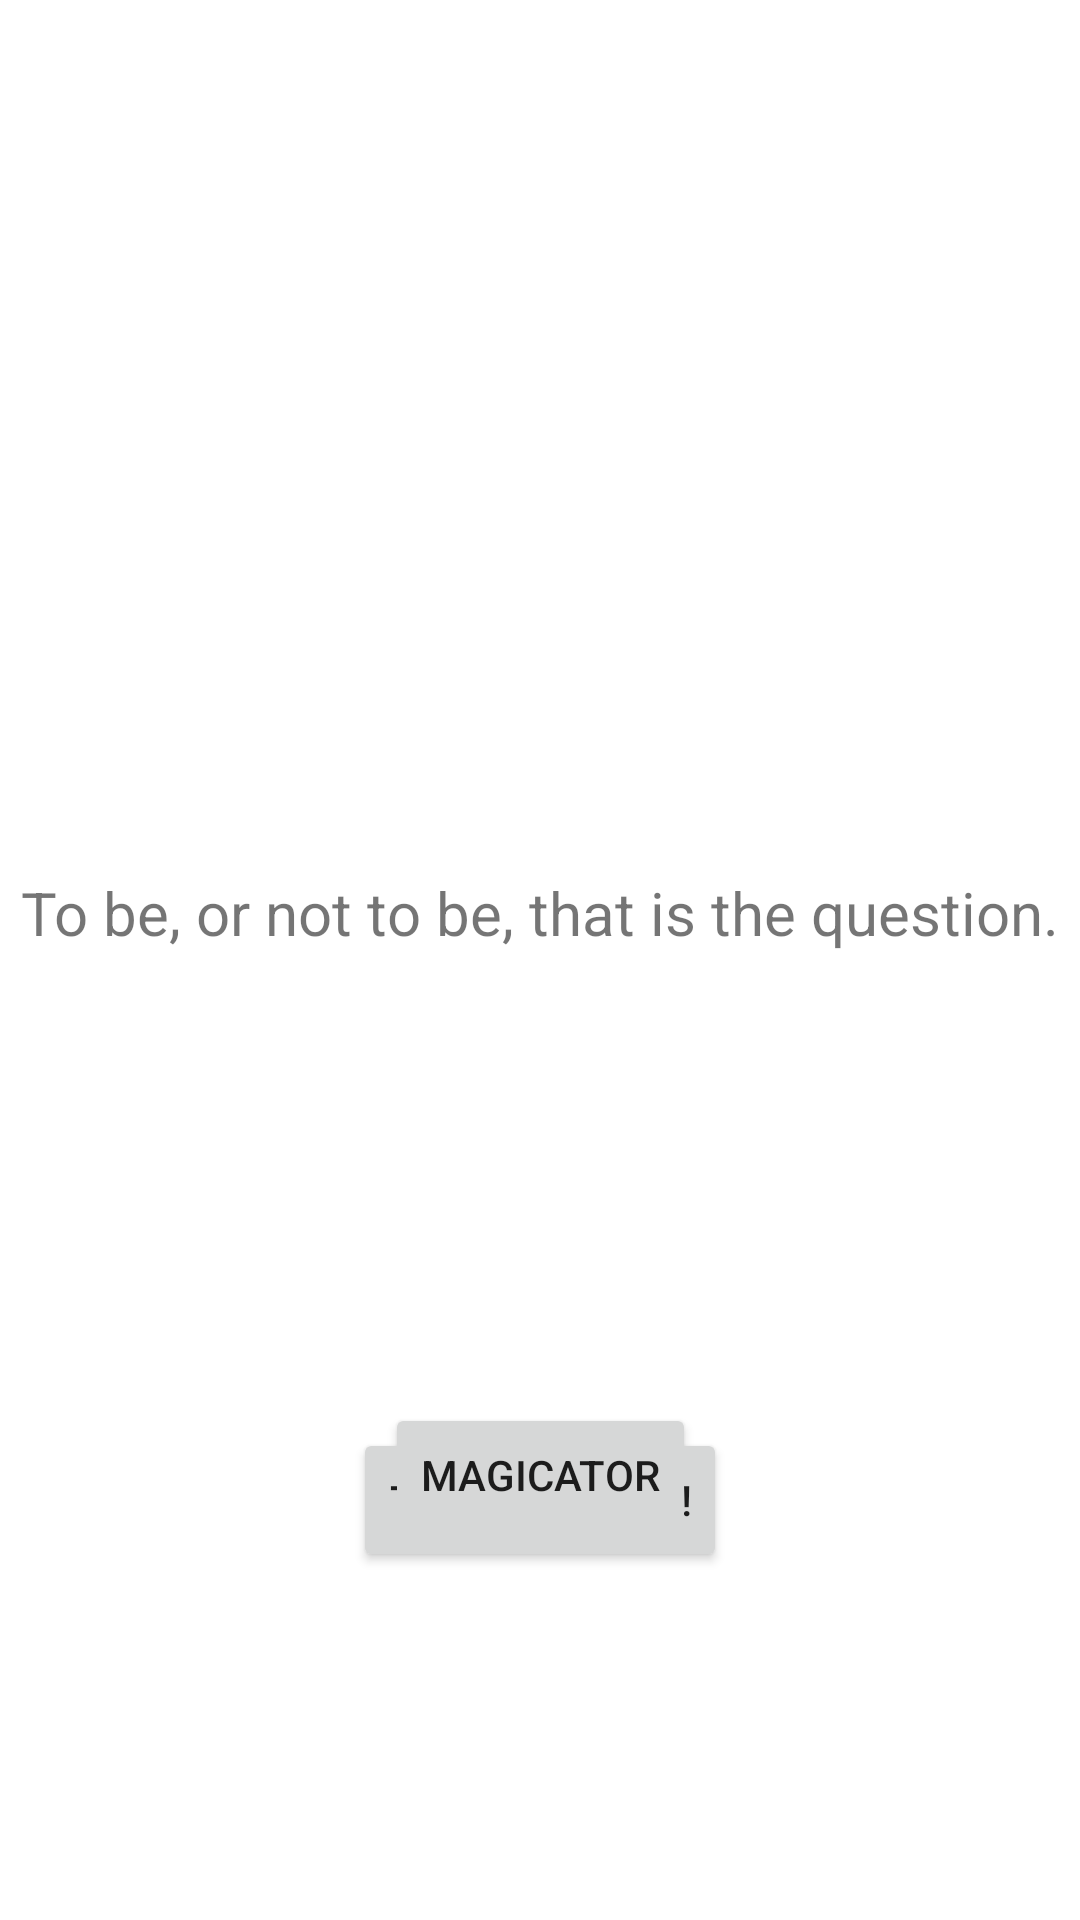

Produce the Android XML layout that renders to this screen, including the resource entries it uses.
<!-- AndroidManifest.xml: application theme Theme.Intents2ElRetorno -->
<!-- res/layout/activity_main.xml -->
<?xml version="1.0" encoding="utf-8"?>
<androidx.constraintlayout.widget.ConstraintLayout xmlns:android="http://schemas.android.com/apk/res/android"
    xmlns:app="http://schemas.android.com/apk/res-auto"
    xmlns:tools="http://schemas.android.com/tools"
    android:layout_width="match_parent"
    android:layout_height="match_parent"
    tools:context=".MainActivity">

    <TextView
        android:id="@+id/textView"
        android:layout_width="wrap_content"
        android:layout_height="wrap_content"
        android:textSize="20sp"
        android:text="To be, or not to be, that is the question."
        app:layout_constraintBottom_toBottomOf="parent"
        app:layout_constraintEnd_toEndOf="parent"
        app:layout_constraintStart_toStartOf="parent"
        app:layout_constraintTop_toTopOf="parent"
        app:layout_constraintVertical_bias="0.474" />

    <ImageView
        android:id="@+id/imagen"
        android:layout_width="277dp"
        android:layout_height="253dp"
        android:layout_marginTop="60dp"
        app:layout_constraintEnd_toEndOf="parent"
        app:layout_constraintStart_toStartOf="parent"
        app:layout_constraintTop_toTopOf="parent"
        tools:srcCompat="@tools:sample/avatars" />

    <Button
        android:id="@+id/camara"
        android:layout_width="wrap_content"
        android:layout_height="wrap_content"
        android:layout_marginTop="476dp"
        android:text="@string/camara"
        app:layout_constraintEnd_toEndOf="parent"
        app:layout_constraintStart_toStartOf="parent"
        app:layout_constraintTop_toTopOf="parent" />

    <Button
        android:id="@+id/calculator"
        android:layout_width="wrap_content"
        android:layout_height="wrap_content"
        android:text="@string/calculator"
        app:layout_constraintBottom_toBottomOf="parent"
        app:layout_constraintEnd_toEndOf="parent"
        app:layout_constraintStart_toStartOf="parent"
        app:layout_constraintTop_toTopOf="parent"
        app:layout_constraintVertical_bias="0.79" />

</androidx.constraintlayout.widget.ConstraintLayout>
<!-- resources referenced by this layout -->
<resources>
  <string name="calculator">Magicator</string>
  <string name="camara">Take a photo!</string>
  <style name="Theme.Intents2ElRetorno" parent="Theme.MaterialComponents.DayNight.DarkActionBar">
          
          <item name="colorPrimary">@color/purple_500</item>
          <item name="colorPrimaryVariant">@color/purple_700</item>
          <item name="colorOnPrimary">@color/white</item>
          
          <item name="colorSecondary">@color/teal_200</item>
          <item name="colorSecondaryVariant">@color/teal_700</item>
          <item name="colorOnSecondary">@color/black</item>
          
          <item name="android:statusBarColor">?attr/colorPrimaryVariant</item>
          
      </style>
  <!-- not gathered from this repository: default colours our renderer supplied (Android Studio template values) -->
  <color name="purple_500">#FF6200EE</color>
  <color name="purple_700">#FF3700B3</color>
  <color name="teal_200">#FF03DAC5</color>
  <color name="teal_700">#FF018786</color>
  <color name="black">#FF000000</color>
  <color name="white">#FFFFFFFF</color>
</resources>
